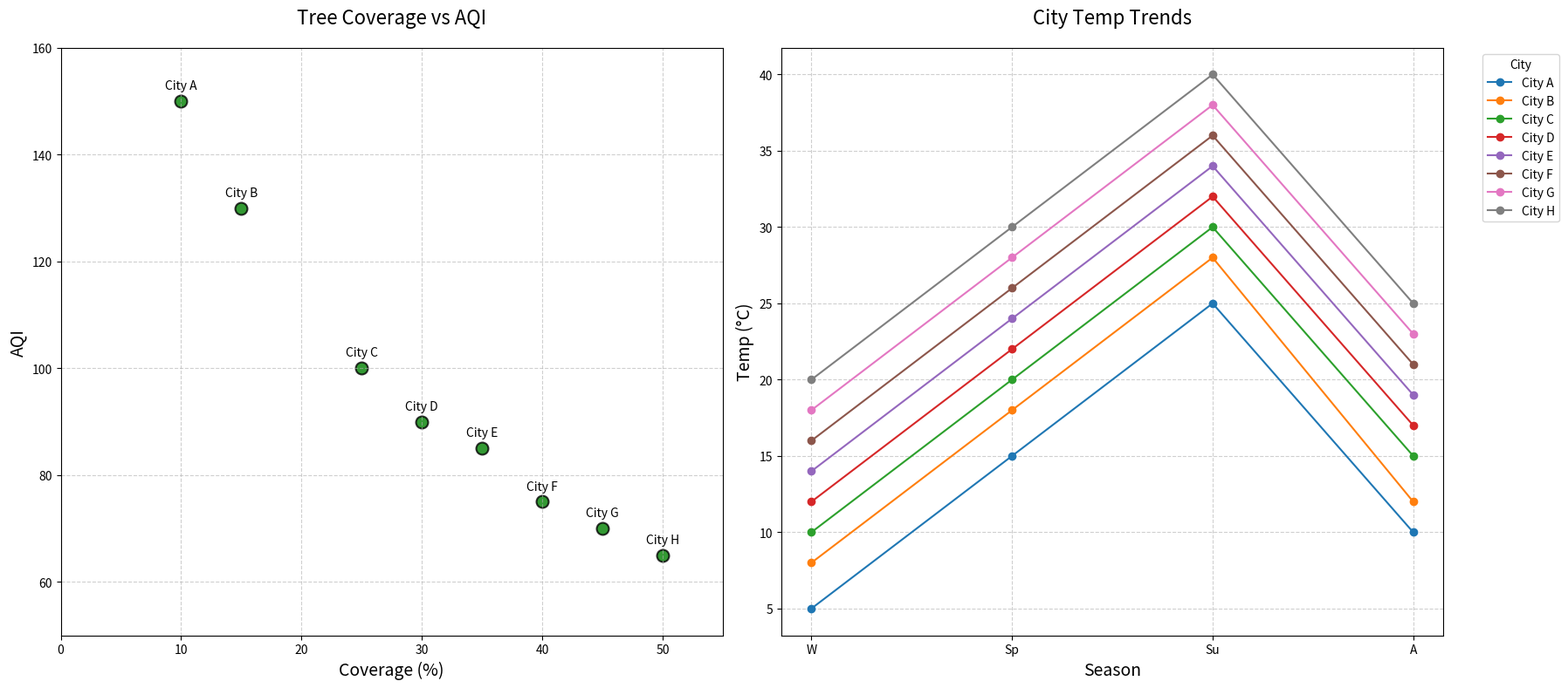

Python code for this plot:
import matplotlib.pyplot as plt
import numpy as np

cities = ["City A", "City B", "City C", "City D", "City E", "City F", "City G", "City H"]
tree_coverage = np.array([10, 15, 25, 30, 35, 40, 45, 50])
AQI_levels = np.array([150, 130, 100, 90, 85, 75, 70, 65])

temperature_trends = {
    "City A": [5, 15, 25, 10],
    "City B": [8, 18, 28, 12],
    "City C": [10, 20, 30, 15],
    "City D": [12, 22, 32, 17],
    "City E": [14, 24, 34, 19],
    "City F": [16, 26, 36, 21],
    "City G": [18, 28, 38, 23],
    "City H": [20, 30, 40, 25]
}

fig, (ax1, ax2) = plt.subplots(1, 2, figsize=(18, 8))

ax1.scatter(tree_coverage, AQI_levels, color='green', s=100, alpha=0.8,
            edgecolors='black', linewidth=1.5)

for i, txt in enumerate(cities):
    ax1.annotate(txt,
                 (tree_coverage[i], AQI_levels[i]), 
                 textcoords="offset points", 
                 xytext=(0, 10), 
                 ha='center', 
                 fontsize=10)

ax1.set_title("Tree Coverage vs AQI", fontsize=16, pad=20)
ax1.set_xlabel("Coverage (%)", fontsize=14)
ax1.set_ylabel("AQI", fontsize=14)
ax1.grid(True, linestyle='--', alpha=0.6)
ax1.set_xlim(0, 55)
ax1.set_ylim(50, 160)

for city in cities:
    temperatures = temperature_trends[city]
    quarters = ['W', 'Sp', 'Su', 'A']  # Shortened quarter names
    ax2.plot(quarters, temperatures, marker='o', label=city)

ax2.set_title("City Temp Trends", fontsize=16, pad=20)
ax2.set_xlabel("Season", fontsize=14)
ax2.set_ylabel("Temp (°C)", fontsize=14)
ax2.grid(True, linestyle='--', alpha=0.6)
ax2.legend(title='City', bbox_to_anchor=(1.05, 1), loc='upper left')

plt.tight_layout()
plt.show()
